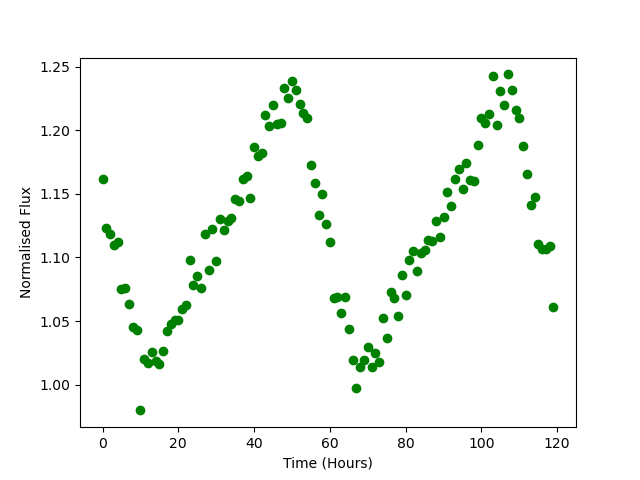

Data behind this chart, as committed beside it:
Time, Flux
0.0, 1.162
1.0, 1.123
2.0, 1.118
3.0, 1.11
4.0, 1.112
5.0, 1.075
6.0, 1.076
7.0, 1.063
8.0, 1.045
9.0, 1.043
10.0, 0.9797
11.0, 1.02
12.0, 1.017
13.0, 1.025
14.0, 1.018
15.0, 1.016
16.0, 1.026
17.0, 1.042
18.0, 1.048
19.0, 1.051
20.0, 1.051
21.0, 1.059
22.0, 1.063
23.0, 1.098
24.0, 1.078
25.0, 1.085
26.0, 1.076
27.0, 1.119
28.0, 1.09
29.0, 1.122
30.0, 1.097
31.0, 1.13
32.0, 1.122
33.0, 1.128
34.0, 1.131
35.0, 1.146
36.0, 1.144
37.0, 1.161
38.0, 1.164
39.0, 1.147
40.0, 1.187
41.0, 1.18
42.0, 1.182
43.0, 1.212
44.0, 1.203
45.0, 1.22
46.0, 1.205
47.0, 1.206
48.0, 1.234
49.0, 1.225
50.0, 1.239
51.0, 1.232
52.0, 1.22
53.0, 1.213
54.0, 1.21
55.0, 1.173
56.0, 1.158
57.0, 1.133
58.0, 1.15
59.0, 1.126
... 60 more rows
